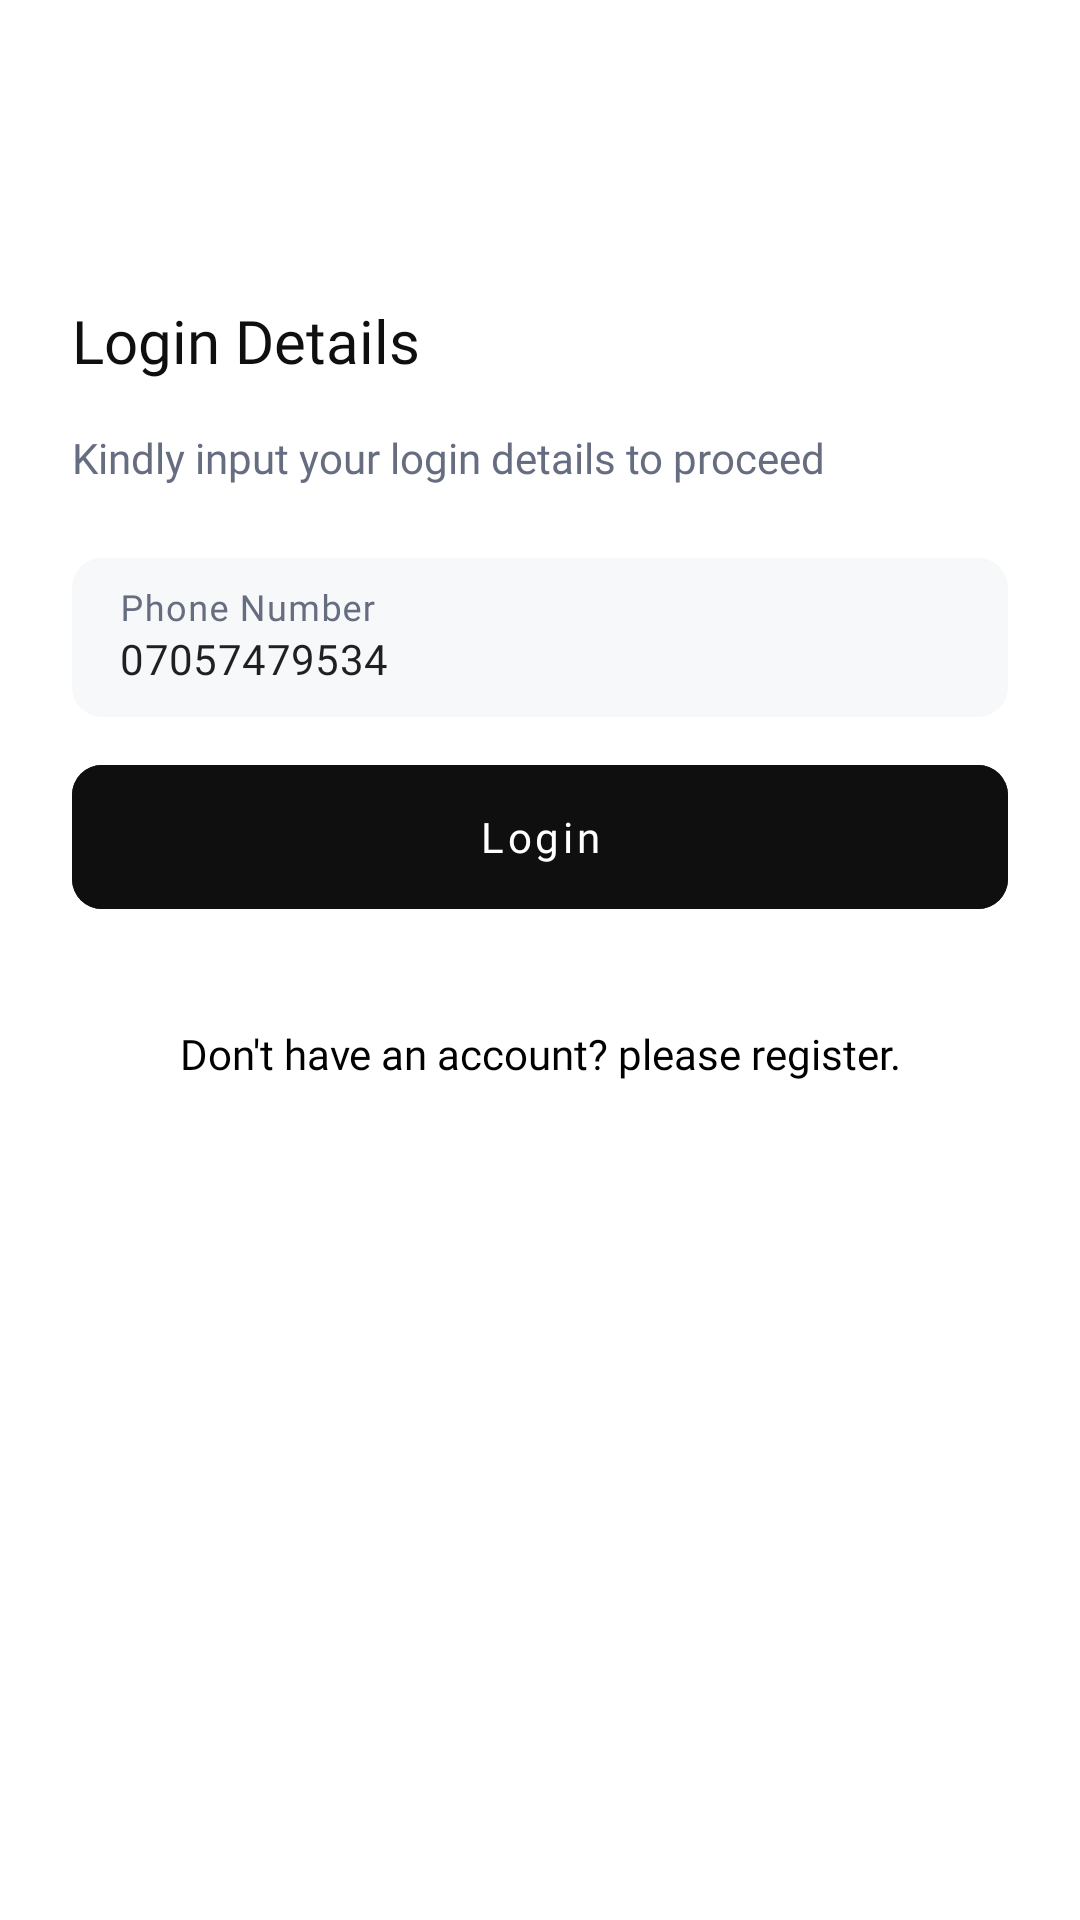

Write the Android layout XML for this screen, with the resource values it uses.
<!-- AndroidManifest.xml: application theme Theme.RubiesNigeria -->
<!-- res/layout/fragment_login.xml -->
<?xml version="1.0" encoding="utf-8"?>
<androidx.constraintlayout.widget.ConstraintLayout xmlns:android="http://schemas.android.com/apk/res/android"
    xmlns:app="http://schemas.android.com/apk/res-auto"
    xmlns:tools="http://schemas.android.com/tools"
    android:layout_width="match_parent"
    android:layout_height="match_parent"
    tools:context=".views.fragment.external.login.view.LoginFragment">


    <androidx.constraintlayout.widget.Guideline
        android:id="@+id/leftGuidelines"
        android:layout_width="wrap_content"
        android:layout_height="wrap_content"
        android:orientation="vertical"
        app:layout_constraintGuide_begin="24dp" />

    <androidx.constraintlayout.widget.Guideline
        android:id="@+id/rightGuidelines"
        android:layout_width="wrap_content"
        android:layout_height="wrap_content"
        android:orientation="vertical"
        app:layout_constraintGuide_end="24dp" />


    <TextView
        android:id="@+id/textViewTitle"
        android:layout_width="0dp"
        android:layout_height="wrap_content"
        android:layout_marginTop="100dp"
        android:fontFamily="@font/br_firma_bold"
        android:text="@string/login_details"
        android:textColor="@color/blackish"
        android:textSize="20sp"
        app:layout_constraintEnd_toStartOf="@+id/rightGuidelines"
        app:layout_constraintHorizontal_bias="0.0"
        app:layout_constraintStart_toStartOf="@+id/leftGuidelines"
        app:layout_constraintTop_toTopOf="parent" />

    <TextView
        android:id="@+id/textViewSubTitle"
        android:layout_width="0dp"
        android:layout_height="wrap_content"
        android:layout_marginTop="16dp"
        android:fontFamily="@font/br_firma_light"
        android:text="@string/input_login_details"
        android:textColor="@color/grayish"
        android:textSize="14sp"
        app:layout_constraintEnd_toStartOf="@+id/rightGuidelines"
        app:layout_constraintStart_toStartOf="@+id/leftGuidelines"
        app:layout_constraintTop_toBottomOf="@+id/textViewTitle"
        app:lineHeight="23sp" />


    <TextView
        android:id="@+id/textViewNewAccountText"
        android:layout_width="0dp"
        android:layout_height="wrap_content"
        android:fontFamily="@font/br_firma_medium"
        android:text="@string/no_account"
        android:textAlignment="center"
        android:textColor="@color/black"
        android:textSize="14sp"
        app:layout_constraintBottom_toBottomOf="@+id/registerButton"
        app:layout_constraintEnd_toEndOf="@+id/registerButton"
        app:layout_constraintHorizontal_bias="0.0"
        app:layout_constraintStart_toStartOf="@+id/registerButton"
        app:layout_constraintTop_toTopOf="@+id/registerButton"
        app:lineHeight="23sp" />

    <com.google.android.material.textfield.TextInputLayout
        android:id="@+id/phoneInputLayout"
        style="@style/Widget.MaterialComponents.TextInputLayout.FilledBox"
        android:layout_width="0dp"
        android:layout_height="wrap_content"
        android:layout_marginTop="24dp"
        android:background="@color/white"
        android:hint="@string/phone_number"
        android:textColorHint="@color/grayish"
        app:boxBackgroundColor="@android:color/transparent"
        app:boxStrokeWidth="0dp"
        app:boxStrokeWidthFocused="0dp"
        app:hintEnabled="true"
        app:hintTextColor="@color/blackish"
        app:layout_constraintEnd_toStartOf="@+id/rightGuidelines"
        app:layout_constraintHorizontal_bias="0.5"
        app:layout_constraintStart_toStartOf="@+id/leftGuidelines"
        app:layout_constraintTop_toBottomOf="@+id/textViewSubTitle"
        app:shapeAppearanceOverlay="@style/ShapeAppearanceOverlay.App.rounded8dp">

        <com.google.android.material.textfield.TextInputEditText
            android:id="@+id/phoneNumberEditText"
            android:layout_width="match_parent"
            android:layout_height="wrap_content"
            android:background="@drawable/edit_text_background"
            android:backgroundTint="@color/edit_text_color"
            android:fontFamily="@font/br_firma_regular"
            android:imeOptions="actionDone"
            android:inputType="phone"
            android:text="07057479534"
            android:textSize="14sp" />

    </com.google.android.material.textfield.TextInputLayout>

    <com.google.android.material.button.MaterialButton
        android:id="@+id/loginButton"
        android:layout_width="0dp"
        android:layout_height="wrap_content"
        android:layout_marginTop="16dp"
        android:backgroundTint="@color/blackish"
        android:enabled="false"
        android:fontFamily="@font/br_firma_regular"
        android:insetTop="0dp"
        android:insetBottom="0dp"
        android:maxLength="11"
        android:stateListAnimator="@null"
        android:text="@string/login"
        android:textAllCaps="false"
        android:textColor="@color/white"
        app:cornerRadius="10dp"
        app:layout_constraintEnd_toStartOf="@+id/rightGuidelines"
        app:layout_constraintHorizontal_bias="0.0"
        app:layout_constraintStart_toStartOf="@+id/leftGuidelines"
        app:layout_constraintTop_toBottomOf="@+id/phoneInputLayout" />


    <com.google.android.material.button.MaterialButton
        android:id="@+id/registerButton"
        android:layout_width="0dp"
        android:layout_height="wrap_content"
        android:layout_marginTop="24dp"
        android:background="@android:color/transparent"
        app:layout_constraintEnd_toStartOf="@+id/rightGuidelines"
        app:layout_constraintStart_toStartOf="@+id/leftGuidelines"
        app:layout_constraintTop_toBottomOf="@+id/loginButton" />


</androidx.constraintlayout.widget.ConstraintLayout>
<!-- resources referenced by this layout -->
<resources>
  <color name="black">#FF000000</color>
  <color name="blackish">#0F0F0F</color>
  <color name="edit_text_color">#F6F8FA</color>
  <color name="grayish">#666D80</color>
  <color name="white">#FFFFFFFF</color>
  <string name="input_login_details">Kindly input your login details to proceed</string>
  <string name="login">Login</string>
  <string name="login_details">Login Details</string>
  <string name="no_account">Don\'t have an account? please register.</string>
  <string name="phone_number">Phone Number</string>
  <style name="ShapeAppearanceOverlay.App.rounded8dp" parent="">
          <item name="cornerSize">10dp</item>
          <item name="cornerFamily">rounded</item>
      </style>
  <style name="Theme.RubiesNigeria" parent="Theme.MaterialComponents.DayNight.DarkActionBar">
          <item name="android:statusBarColor">@color/black</item>
          <item name="android:windowSplashScreenBackground" tools:targetApi="s">@color/white</item>
  
      </style>
</resources>
